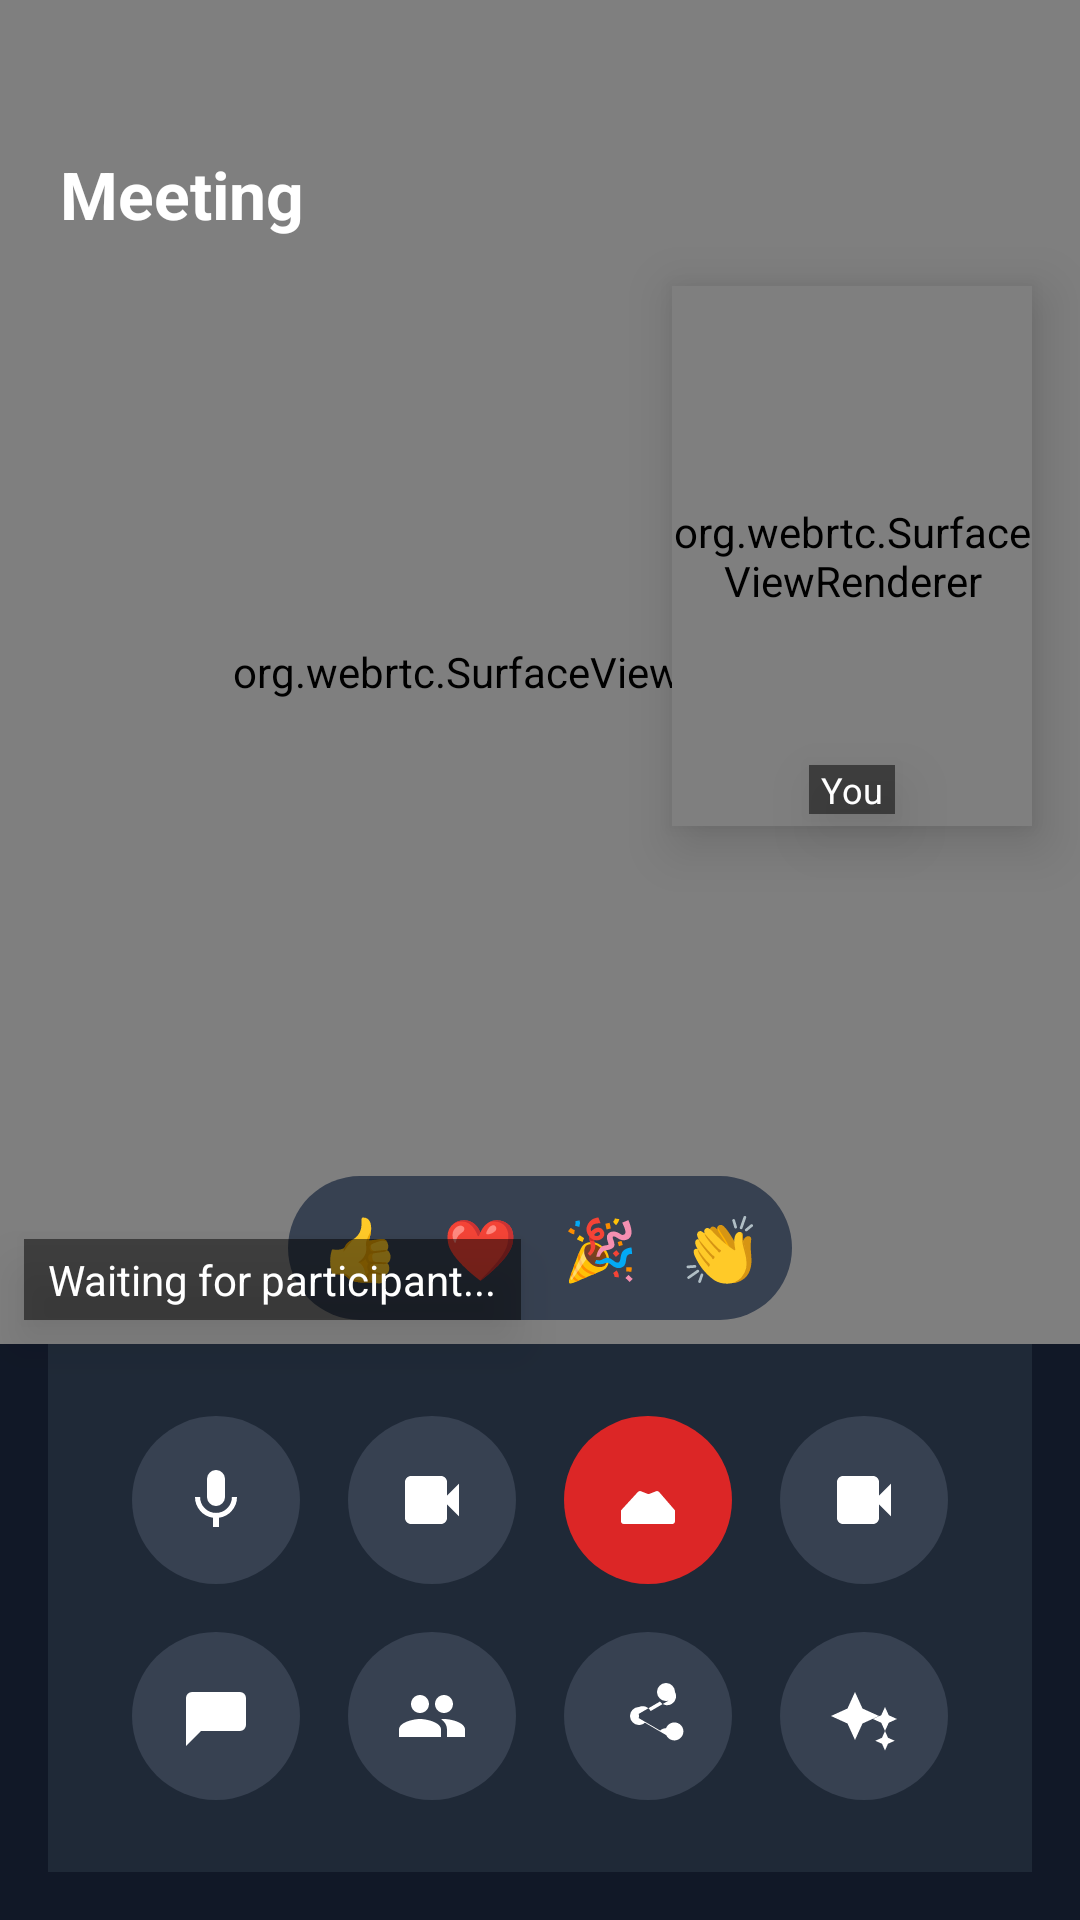

Layout XML and referenced resources for this Android screen:
<!-- AndroidManifest.xml: application theme Theme.ST_Meet -->
<!-- res/layout/activity_conference.xml -->
<?xml version="1.0" encoding="utf-8"?>
<androidx.constraintlayout.widget.ConstraintLayout xmlns:android="http://schemas.android.com/apk/res/android"
    xmlns:app="http://schemas.android.com/apk/res-auto"
    android:layout_width="match_parent"
    android:layout_height="match_parent"
    android:background="#111827">

    <TextView
        android:id="@+id/textMeetingTitle"
        android:layout_width="0dp"
        android:layout_height="wrap_content"
        android:layout_marginStart="20dp"
        android:layout_marginTop="50dp"
        android:layout_marginEnd="20dp"
        android:text="@string/meeting"
        android:textColor="@android:color/white"
        android:textSize="22sp"
        android:textStyle="bold"
        android:elevation="10dp"
        app:layout_constraintEnd_toEndOf="parent"
        app:layout_constraintStart_toStartOf="parent"
        app:layout_constraintTop_toTopOf="parent" />

    <org.webrtc.SurfaceViewRenderer
        android:id="@+id/remote_view"
        android:layout_width="0dp"
        android:layout_height="0dp"
        app:layout_constraintBottom_toTopOf="@+id/layoutControls"
        app:layout_constraintEnd_toEndOf="parent"
        app:layout_constraintStart_toStartOf="parent"
        app:layout_constraintTop_toTopOf="parent" />

    <TextView
        android:id="@+id/textRemoteUserName"
        android:layout_width="wrap_content"
        android:layout_height="wrap_content"
        android:layout_margin="8dp"
        android:background="#80000000"
        android:paddingHorizontal="8dp"
        android:paddingVertical="4dp"
        android:text="@string/waiting_for_participant"
        android:textColor="#FFFFFF"
        android:textSize="14sp"
        android:elevation="10dp"
        app:layout_constraintBottom_toBottomOf="@+id/remote_view"
        app:layout_constraintStart_toStartOf="@+id/remote_view" />

    <org.webrtc.SurfaceViewRenderer
        android:id="@+id/local_view"
        android:layout_width="120dp"
        android:layout_height="180dp"
        android:layout_margin="16dp"
        android:elevation="11dp"
        app:layout_constraintEnd_toEndOf="parent"
        app:layout_constraintTop_toBottomOf="@+id/textMeetingTitle" />

    <TextView
        android:id="@+id/textLocalUserName"
        android:layout_width="wrap_content"
        android:layout_height="wrap_content"
        android:layout_margin="4dp"
        android:background="#80000000"
        android:paddingHorizontal="4dp"
        android:text="@string/you"
        android:textColor="@android:color/white"
        android:textSize="12sp"
        android:elevation="12dp"
        app:layout_constraintBottom_toBottomOf="@+id/local_view"
        app:layout_constraintEnd_toEndOf="@+id/local_view"
        app:layout_constraintStart_toStartOf="@+id/local_view" />

    <FrameLayout
        android:id="@+id/reactionContainer"
        android:layout_width="match_parent"
        android:layout_height="0dp"
        app:layout_constraintBottom_toTopOf="@+id/layoutControls"
        app:layout_constraintTop_toTopOf="parent" />

    <TextView
        android:id="@+id/textSpeechStatus"
        android:layout_width="wrap_content"
        android:layout_height="wrap_content"
        android:layout_marginBottom="8dp"
        android:background="#80000000"
        android:paddingHorizontal="8dp"
        android:paddingVertical="2dp"
        android:text="Listening..."
        android:textColor="#4ADE80"
        android:textSize="12sp"
        android:visibility="gone"
        app:layout_constraintBottom_toTopOf="@+id/layoutReactions"
        app:layout_constraintEnd_toEndOf="parent"
        app:layout_constraintStart_toStartOf="parent" />

    <LinearLayout
        android:id="@+id/layoutReactions"
        android:layout_width="wrap_content"
        android:layout_height="wrap_content"
        android:layout_marginBottom="8dp"
        android:background="@drawable/bg_circle_dark"
        android:orientation="horizontal"
        android:padding="4dp"
        app:layout_constraintBottom_toTopOf="@+id/layoutControls"
        app:layout_constraintEnd_toEndOf="parent"
        app:layout_constraintStart_toStartOf="parent">

        <TextView
            android:id="@+id/btnReactThumb"
            android:layout_width="40dp"
            android:layout_height="40dp"
            android:gravity="center"
            android:text="👍"
            android:textSize="20sp" />

        <TextView
            android:id="@+id/btnReactHeart"
            android:layout_width="40dp"
            android:layout_height="40dp"
            android:gravity="center"
            android:text="❤️"
            android:textSize="20sp" />

        <TextView
            android:id="@+id/btnReactParty"
            android:layout_width="40dp"
            android:layout_height="40dp"
            android:gravity="center"
            android:text="🎉"
            android:textSize="20sp" />

        <TextView
            android:id="@+id/btnReactClap"
            android:layout_width="40dp"
            android:layout_height="40dp"
            android:gravity="center"
            android:text="👏"
            android:textSize="20sp" />
    </LinearLayout>

    <LinearLayout
        android:id="@+id/layoutControls"
        android:layout_width="0dp"
        android:layout_height="wrap_content"
        android:layout_margin="16dp"
        android:background="#1F2937"
        android:gravity="center"
        android:orientation="vertical"
        android:padding="16dp"
        app:layout_constraintBottom_toBottomOf="parent"
        app:layout_constraintEnd_toEndOf="parent"
        app:layout_constraintStart_toStartOf="parent">

        <LinearLayout
            android:layout_width="match_parent"
            android:layout_height="wrap_content"
            android:gravity="center"
            android:orientation="horizontal">

            <ImageButton
                android:id="@+id/buttonMic"
                android:layout_width="56dp"
                android:layout_height="56dp"
                android:layout_margin="8dp"
                android:background="@drawable/bg_circle_dark"
                android:contentDescription="@string/mic_desc"
                android:padding="14dp"
                android:src="@drawable/ic_mic" />

            <ImageButton
                android:id="@+id/buttonCamera"
                android:layout_width="56dp"
                android:layout_height="56dp"
                android:layout_margin="8dp"
                android:background="@drawable/bg_circle_dark"
                android:contentDescription="@string/camera_desc"
                android:padding="14dp"
                android:src="@drawable/ic_videocam" />

            <ImageButton
                android:id="@+id/buttonEndCall"
                android:layout_width="56dp"
                android:layout_height="56dp"
                android:layout_margin="8dp"
                android:background="@drawable/bg_circle_red"
                android:contentDescription="@string/end_call_desc"
                android:padding="14dp"
                android:src="@drawable/ic_call_end" />

            <ImageButton
                android:id="@+id/buttonSwitchCamera"
                android:layout_width="56dp"
                android:layout_height="56dp"
                android:layout_margin="8dp"
                android:background="@drawable/bg_circle_dark"
                android:contentDescription="@string/switch_camera_desc"
                android:padding="14dp"
                android:src="@drawable/ic_videocam" />

        </LinearLayout>

        <LinearLayout
            android:layout_width="wrap_content"
            android:layout_height="wrap_content"
            android:gravity="center"
            android:orientation="horizontal">

            <ImageButton
                android:id="@+id/buttonChat"
                android:layout_width="56dp"
                android:layout_height="56dp"
                android:layout_margin="8dp"
                android:background="@drawable/bg_circle_dark"
                android:contentDescription="@string/chat_desc"
                android:padding="14dp"
                android:src="@drawable/ic_chat" />

            <ImageButton
                android:id="@+id/buttonParticipants"
                android:layout_width="56dp"
                android:layout_height="56dp"
                android:layout_margin="8dp"
                android:background="@drawable/bg_circle_dark"
                android:contentDescription="@string/participants_desc"
                android:padding="14dp"
                android:src="@drawable/ic_people" />

            <ImageButton
                android:id="@+id/buttonShare"
                android:layout_width="56dp"
                android:layout_height="56dp"
                android:layout_margin="8dp"
                android:background="@drawable/bg_circle_dark"
                android:contentDescription="@string/share_desc"
                android:padding="14dp"
                android:src="@drawable/ic_share" />

            <ImageButton
                android:id="@+id/buttonAiSummary"
                android:layout_width="56dp"
                android:layout_height="56dp"
                android:layout_margin="8dp"
                android:background="@drawable/bg_circle_dark"
                android:contentDescription="@string/ai_summary_desc"
                android:padding="14dp"
                android:src="@drawable/ic_ai_summary"
                app:tint="@android:color/white" />

        </LinearLayout>

    </LinearLayout>

</androidx.constraintlayout.widget.ConstraintLayout>
<!-- resources referenced by this layout -->
<resources>
  <!-- drawable bg_circle_dark (drawable) -->
  <shape xmlns:android="http://schemas.android.com/apk/res/android">
      <solid android:color="#374151" />
      <corners android:radius="28dp" />
  </shape>
  <!-- drawable bg_circle_red (drawable) -->
  <shape xmlns:android="http://schemas.android.com/apk/res/android">
      <solid android:color="#DC2626" />
      <corners android:radius="28dp" />
  </shape>
  <!-- drawable ic_ai_summary (drawable) -->
  <vector xmlns:android="http://schemas.android.com/apk/res/android"
      android:width="24dp"
      android:height="24dp"
      android:viewportWidth="24"
      android:viewportHeight="24">
      <path
          android:fillColor="#FFFFFFFF"
          android:pathData="M19,9l1.25,2.75L23,13l-2.75,1.25L19,17l-1.25,-2.75L15,13l2.75,-1.25L19,9zM11.5,9.5L9,4L6.5,9.5L1,12l5.5,2.5L9,20l2.5,-5.5L17,12l-5.5,-2.5zM19,17l1,2.25L22.25,20.25L20,21.25L19,23.5l-1,-2.25L15.75,20.25L18,19.25L19,17z"/>
  </vector>
  <!-- drawable ic_call_end (drawable) -->
  <vector xmlns:android="http://schemas.android.com/apk/res/android"
      android:width="24dp"
      android:height="24dp"
      android:viewportWidth="24"
      android:viewportHeight="24">
      <path
          android:fillColor="#FFFFFF"
          android:pathData="M21,15.46l-5.27,-6.1a1,1 0 0,0 -1.11,-0.26l-2.08,0.83a1,1 0 0,1 -0.75,0l-2.09,-0.83a1,1 0 0,0 -1.1,0.26L3,15.46V19a1,1 0 0,0 1,1h16a1,1 0 0,0 1,-1z"/>
  </vector>
  <!-- drawable ic_chat (drawable) -->
  <vector xmlns:android="http://schemas.android.com/apk/res/android"
      android:width="24dp"
      android:height="24dp"
      android:viewportWidth="24"
      android:viewportHeight="24">
      <path
          android:fillColor="#FFFFFF"
          android:pathData="M4,4h16a2,2 0 0,1 2,2v9a2,2 0 0,1 -2,2H7l-5,5V6a2,2 0 0,1 2,-2z"/>
  </vector>
  <!-- drawable ic_mic (drawable) -->
  <vector xmlns:android="http://schemas.android.com/apk/res/android"
      android:width="24dp"
      android:height="24dp"
      android:viewportWidth="24"
      android:viewportHeight="24">
      <path
          android:fillColor="#FFFFFF"
          android:pathData="M12,14a3,3 0 0,0 3,-3V5a3,3 0 0,0 -6,0v6a3,3 0 0,0 3,3zM17.3,11a5.3,5.3 0 0,1 -10.6,0H5a7,7 0 0,0 6,6.92V21h2v-3.08A7,7 0 0,0 19,11z"/>
  </vector>
  <!-- drawable ic_share (drawable) -->
  <vector xmlns:android="http://schemas.android.com/apk/res/android"
      android:width="24dp"
      android:height="24dp"
      android:viewportWidth="24"
      android:viewportHeight="24">
      <path
          android:fillColor="#FFFFFF"
          android:pathData="M18,16.08c-0.76,0 -1.44,0.3 -1.96,0.77L8.91,12.7c0.05,-0.23 0.09,-0.46 0.09,-0.7s-0.04,-0.47 -0.09,-0.7l7.05,-4.11A2.99,2.99 0 0,0 21,4a3,3 0 1,0 -3,3c0.76,0 1.44,-0.3 1.96,-0.77l-7.05,4.11A2.99,2.99 0 0,0 9,9a3,3 0 1,0 0,6c0.76,0 1.44,-0.3 1.96,-0.77l7.12,4.16A3,3 0 1,0 18,16.08z"/>
  </vector>
  <!-- drawable ic_videocam (drawable) -->
  <?xml version="1.0" encoding="utf-8"?>
  <vector xmlns:android="http://schemas.android.com/apk/res/android"
      android:width="24dp"
      android:height="24dp"
      android:viewportWidth="24"
      android:viewportHeight="24">
      <path
          android:fillColor="#FFFFFFFF"
          android:pathData="M17,10.5V6c0,-1.1 -0.9,-2 -2,-2H5C3.9,4 3,4.9 3,6v12c0,1.1 0.9,2 2,2h10c1.1,0 2,-0.9 2,-2v-4.5l4,4v-11l-4,4z"/>
  </vector>
  <string name="ai_summary_desc">AI Chatbot</string>
  <string name="camera_desc">Camera</string>
  <string name="chat_desc">Chat</string>
  <string name="end_call_desc">End Call</string>
  <string name="meeting">Meeting</string>
  <string name="mic_desc">Mic</string>
  <string name="participants_desc">Participants</string>
  <string name="share_desc">Share</string>
  <string name="switch_camera_desc">Switch Camera</string>
  <string name="waiting_for_participant">Waiting for participant...</string>
  <string name="you">You</string>
  <style name="Theme.ST_Meet" parent="Base.Theme.ST_Meet" />
  <style name="Base.Theme.ST_Meet" parent="Theme.Material3.DayNight.NoActionBar">
          
          
      </style>
</resources>
